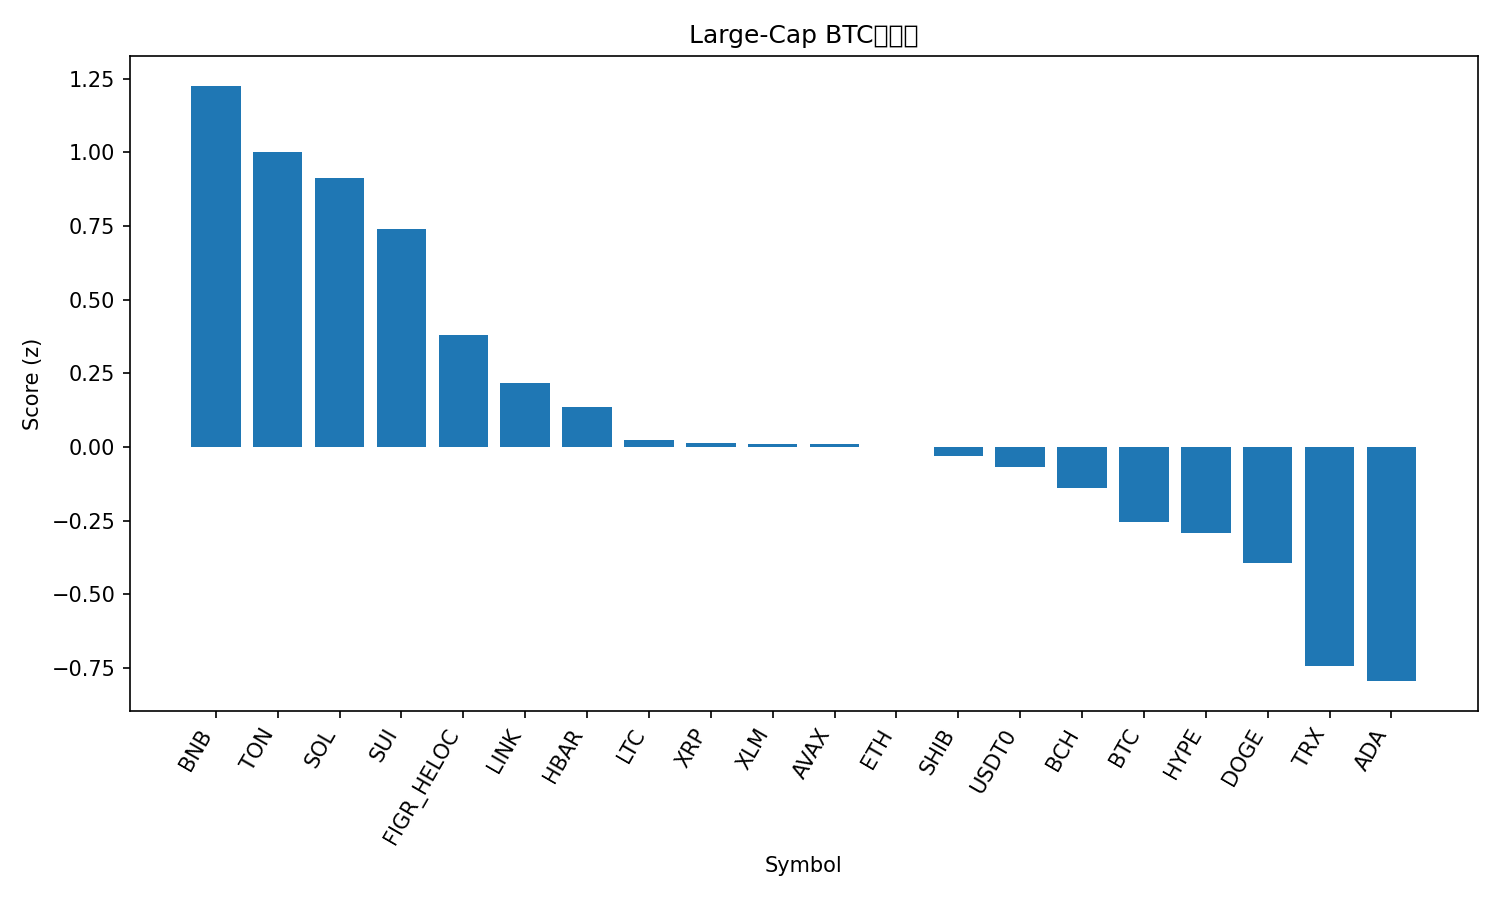

Values plotted in this chart, from the file beside it:
rank, name, symbol, price_btc, price_usd, pct_1h_btc, pct_24h_btc, pct_7d_btc, market_cap_rank, market_cap_usd, volume_usd, score
1, BNB, BNB, 0.008874, 971.9, 0.4207, 2.394, 3.078, 5, 135279471258, 2285425885, 1.227
2, Toncoin, TON, 2.498e-05, 2.74, 0.4445, 2.193, -6.718, 32, 6964430933, 108340302, 1.002
3, Solana, SOL, 0.00185, 202.6, 0.3548, 3.259, -10.5, 6, 110141654698, 9109248018, 0.9121
4, Sui, SUI, 2.935e-05, 3.21, 0.3689, 1.897, -7.847, 21, 11476113400, 1112608546, 0.7398
5, Figure Heloc, FIGR_HELOC, 9.36e-06, 1.025, 0.07203, 1.644, 8.631, 17, 12997744564, 45428644, 0.3801
6, Chainlink, LINK, 0.0001915, 20.98, 0.05897, 2.789, -5.578, 14, 14226637827, 710766659, 0.2169
7, Hedera, HBAR, 1.95e-06, 0.2131, 0.06452, 2.6, -7.904, 25, 9033997206, 183349157, 0.1372
8, Litecoin, LTC, 0.0009478, 103.8, 0.144, 0.4871, -4.231, 28, 7924625799, 392403319, 0.02278
9, XRP, XRP, 2.548e-05, 2.79, 0.07056, 0.997, -1.877, 4, 166961531013, 6525134819, 0.01171
10, Stellar, XLM, 3.3e-06, 0.3609, 0.01534, 1.865, -2.691, 20, 11510198107, 211699518, 0.008761
11, Avalanche, AVAX, 0.0002626, 28.77, 0.09976, 1.751, -10.23, 18, 12159076065, 1416834764, 0.008485
12, Ethereum, ETH, 0.03665, 4014, -0.002134, 2.079, -5.19, 2, 484506065006, 36652102260, -0.0009882
13, Shiba Inu, SHIB, 1.08467e-10, 1.188e-05, 0.0517, 1.263, -3.213, 31, 7002454038, 147915580, -0.02936
14, USDT0, USDT0, 9.14e-06, 1.001, 0.07193, -0.3751, 5.719, 30, 7121852086, 523035480, -0.06816
15, Bitcoin Cash, BCH, 0.00496, 543.2, 0.2151, -1.185, -5.085, 22, 10826415620, 218212402, -0.1403
16, Bitcoin, BTC, 1.0, 109506, 0.0, 0.0, 0.0, 1, 2182103530910, 47786494935, -0.2555
17, Hyperliquid, HYPE, 0.000407, 44.58, -0.2531, 5.523, -16.62, 19, 12094772172, 797952226, -0.2908
18, Dogecoin, DOGE, 2.11e-06, 0.2313, -0.1064, 2.003, -8.447, 8, 34945177737, 2479602169, -0.394
19, TRON, TRX, 3.08e-06, 0.3377, -0.2768, 0.852, 2.889, 10, 31964404795, 618855304, -0.7452
20, Cardano, ADA, 7.19e-06, 0.7879, -0.2432, 1.494, -7.426, 11, 28780390022, 1267702231, -0.7953
21, Cronos, CRO, 1.71e-06, 0.1877, -0.2163, -4.386, -14.56, 34, 6550607794, 53138750, -2.007
